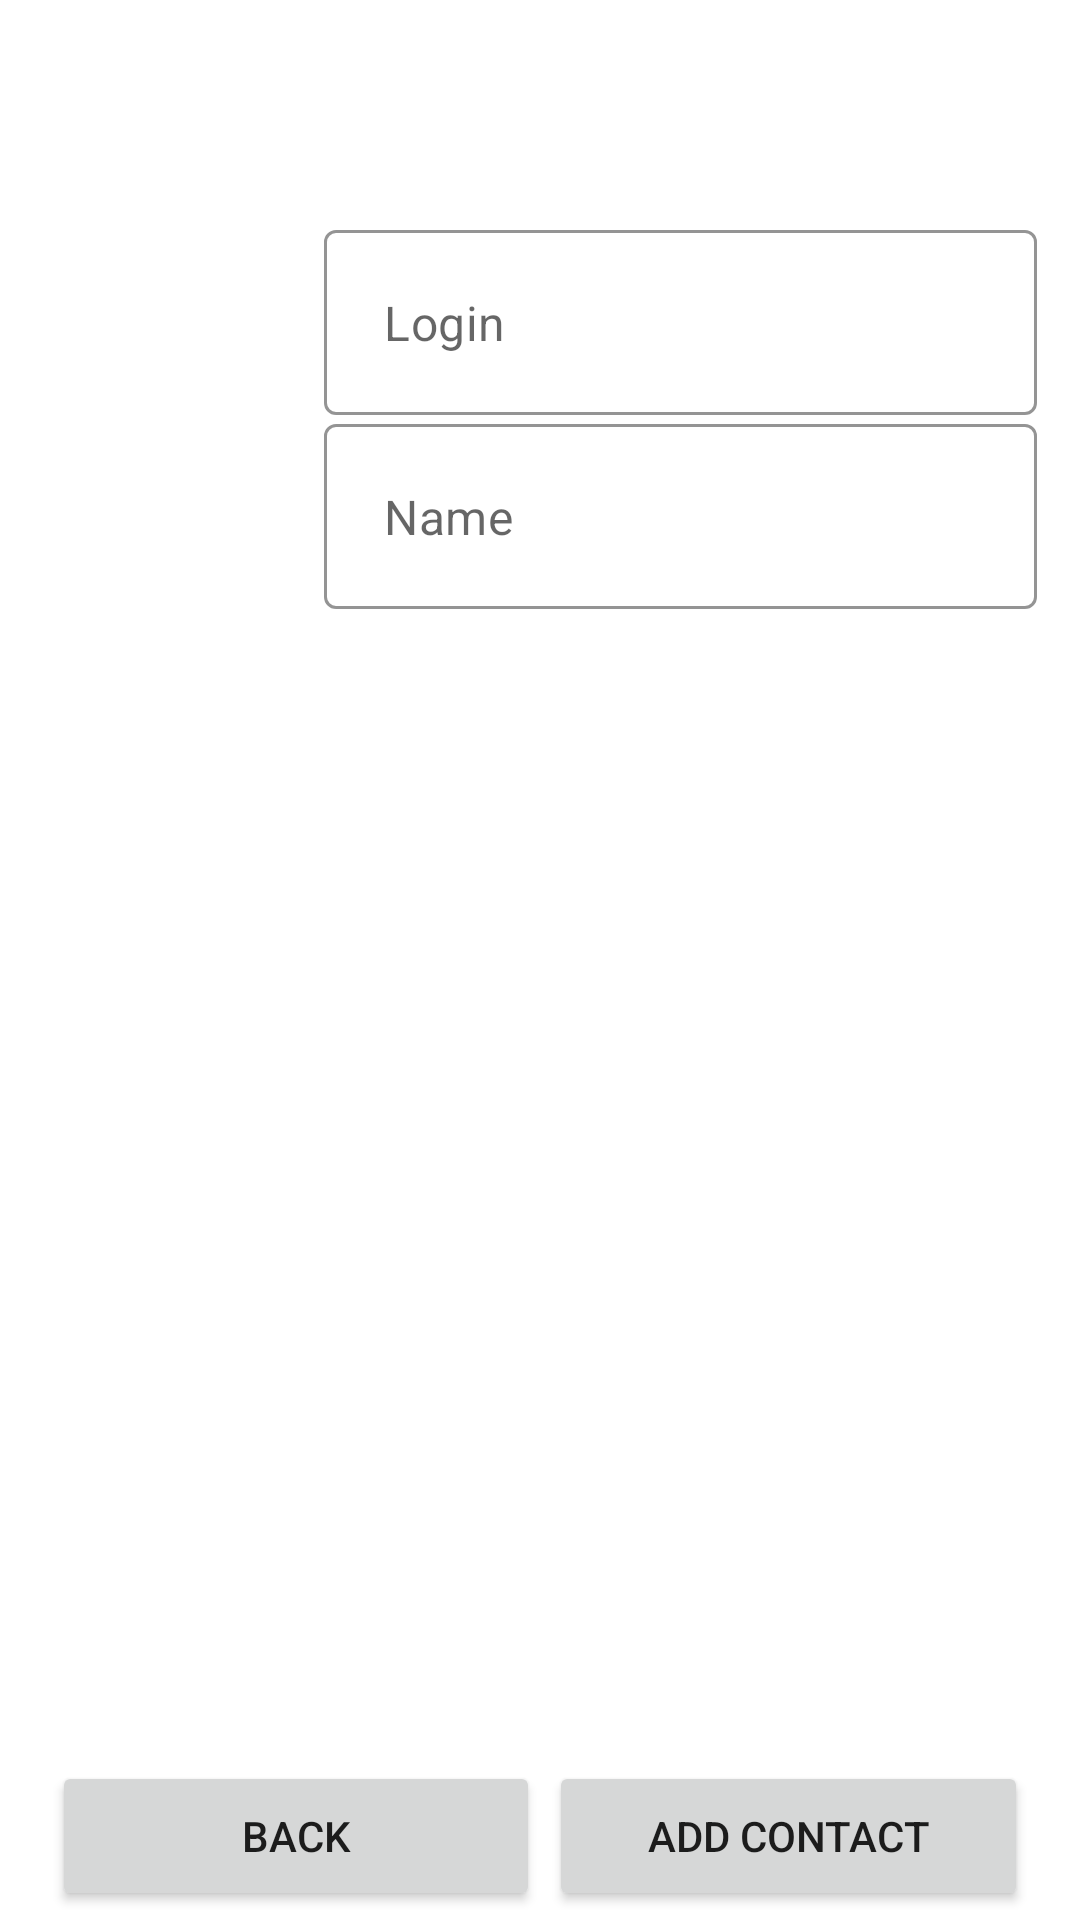

Layout XML and referenced resources for this Android screen:
<!-- AndroidManifest.xml: application theme Theme.TeleCrypt -->
<!-- res/layout/activity_add_contact.xml -->
<?xml version="1.0" encoding="utf-8"?>
<androidx.constraintlayout.widget.ConstraintLayout xmlns:android="http://schemas.android.com/apk/res/android"
    xmlns:app="http://schemas.android.com/apk/res-auto"
    xmlns:tools="http://schemas.android.com/tools"
    android:layout_width="match_parent"
    android:layout_height="match_parent"
    tools:context=".AddContactActivity">


    <ImageView
        android:id="@+id/user_image"
        android:layout_width="80dp"
        android:layout_height="80dp"
        android:layout_margin="10dp"
        android:background="@drawable/image_appear"
        app:layout_constraintEnd_toStartOf="@+id/guideline10"
        app:layout_constraintStart_toStartOf="@+id/guideline7"
        app:layout_constraintTop_toTopOf="@+id/guideline9"
        android:contentDescription=""
        tools:ignore="ContentDescription" />

    <com.google.android.material.textfield.TextInputLayout
        android:id="@+id/textInputLayout"
        style="@style/Layout"
        app:hintEnabled="false"
        app:layout_constraintEnd_toStartOf="@+id/guideline8"
        app:layout_constraintStart_toStartOf="@+id/guideline10"
        app:layout_constraintTop_toTopOf="@+id/guideline9">

        <com.google.android.material.textfield.TextInputEditText
            android:id="@+id/userId"
            style="@style/TextEdit"
            android:layout_marginBottom="3dp"
            android:hint="@string/login_add" />
    </com.google.android.material.textfield.TextInputLayout>

    <com.google.android.material.textfield.TextInputLayout
        android:id="@+id/textInputLayout2"
        style="@style/Layout"
        app:hintEnabled="false"
        app:layout_constraintEnd_toStartOf="@+id/guideline8"
        app:layout_constraintStart_toStartOf="@+id/guideline10"
        app:layout_constraintTop_toBottomOf="@+id/textInputLayout">

        <com.google.android.material.textfield.TextInputEditText
            android:id="@id/username"
            style="@style/TextEdit"
            android:hint="@string/name_add" />
    </com.google.android.material.textfield.TextInputLayout>


    <android.widget.Button
        android:id="@+id/back"
        android:layout_width="0dp"
        android:layout_height="50dp"
        android:layout_margin="3dp"
        android:text="@string/back_add"
        app:layout_constraintBottom_toBottomOf="parent"
        app:layout_constraintEnd_toStartOf="@+id/add_new_contact"
        app:layout_constraintStart_toStartOf="@+id/guideline7"
        />

    <android.widget.Button
        android:id="@+id/add_new_contact"
        android:layout_width="0dp"
        android:layout_height="50dp"
        android:layout_margin="3dp"
        android:text="@string/add_contact"

        app:layout_constraintBottom_toBottomOf="parent"
        app:layout_constraintEnd_toStartOf="@+id/guideline8"
        app:layout_constraintStart_toStartOf="@+id/guideline11" />


    <ProgressBar
        android:id="@+id/add_contact_progress_bar"
        android:layout_width="wrap_content"
        android:layout_height="wrap_content"
        android:visibility="invisible"
        app:layout_constraintBottom_toTopOf="@+id/back"
        app:layout_constraintEnd_toStartOf="@+id/guideline8"
        app:layout_constraintStart_toStartOf="@+id/guideline7"
        app:layout_constraintTop_toTopOf="parent" />

    <androidx.constraintlayout.widget.Guideline
        android:id="@+id/guideline7"
        android:layout_width="wrap_content"
        android:layout_height="wrap_content"
        android:orientation="vertical"
        app:layout_constraintGuide_percent="0.04" />

    <androidx.constraintlayout.widget.Guideline
        android:id="@+id/guideline8"
        android:layout_width="wrap_content"
        android:layout_height="wrap_content"
        android:orientation="vertical"
        app:layout_constraintGuide_percent="0.96" />

    <androidx.constraintlayout.widget.Guideline
        android:id="@+id/guideline9"
        android:layout_width="wrap_content"
        android:layout_height="wrap_content"
        android:orientation="horizontal"
        app:layout_constraintGuide_percent="0.12" />

    <androidx.constraintlayout.widget.Guideline
        android:id="@+id/guideline10"
        android:layout_width="wrap_content"
        android:layout_height="wrap_content"
        android:orientation="vertical"
        app:layout_constraintGuide_percent="0.3" />

    <androidx.constraintlayout.widget.Guideline
        android:id="@+id/guideline11"
        android:layout_width="wrap_content"
        android:layout_height="wrap_content"
        android:orientation="vertical"
        app:layout_constraintGuide_percent="0.5" />


</androidx.constraintlayout.widget.ConstraintLayout>
<!-- resources referenced by this layout -->
<resources>
  <string name="add_contact">Add contact</string>
  <string name="back_add">Back</string>
  <string name="login_add">Login</string>
  <string name="name_add">Name</string>
  <style name="Layout" parent="Widget.MaterialComponents.TextInputLayout.OutlinedBox.Dense">
          <item name="android:layout_width">0dp</item>
          <item name="android:layout_height">wrap_content</item>
          <item name="android:background">@color/white</item>
          <item name="boxStrokeColor">#8c959f</item>
          <item name="boxStrokeWidth">1dp</item>
      </style>
  <style name="TextEdit">
          <item name="android:layout_width">match_parent</item>
          <item name="android:layout_height">match_parent</item>
          <item name="android:layout_gravity">center</item>
          <item name="android:inputType">text</item>
          <item name="android:padding">20dp</item>
          <item name="android:textColor">@color/black</item>
      </style>
  <style name="Theme.TeleCrypt" parent="Theme.MaterialComponents.DayNight.NoActionBar">
          
          <item name="colorPrimary">@color/purple_500</item>
          <item name="colorPrimaryVariant">@color/purple_700</item>
          <item name="colorOnPrimary">@color/white</item>
          
          <item name="colorSecondary">@color/teal_200</item>
          <item name="colorSecondaryVariant">@color/teal_700</item>
          <item name="colorOnSecondary">@color/black</item>
          
          <item name="android:statusBarColor" tools:targetApi="l">?attr/colorPrimaryVariant</item>
          
      </style>
  <color name="white">#FFFFFFFF</color>
  <color name="black">#FF000000</color>
  <color name="purple_500">#FF6200EE</color>
  <color name="purple_700">#FF3700B3</color>
  <color name="teal_200">#FF03DAC5</color>
  <color name="teal_700">#FF018786</color>
</resources>
